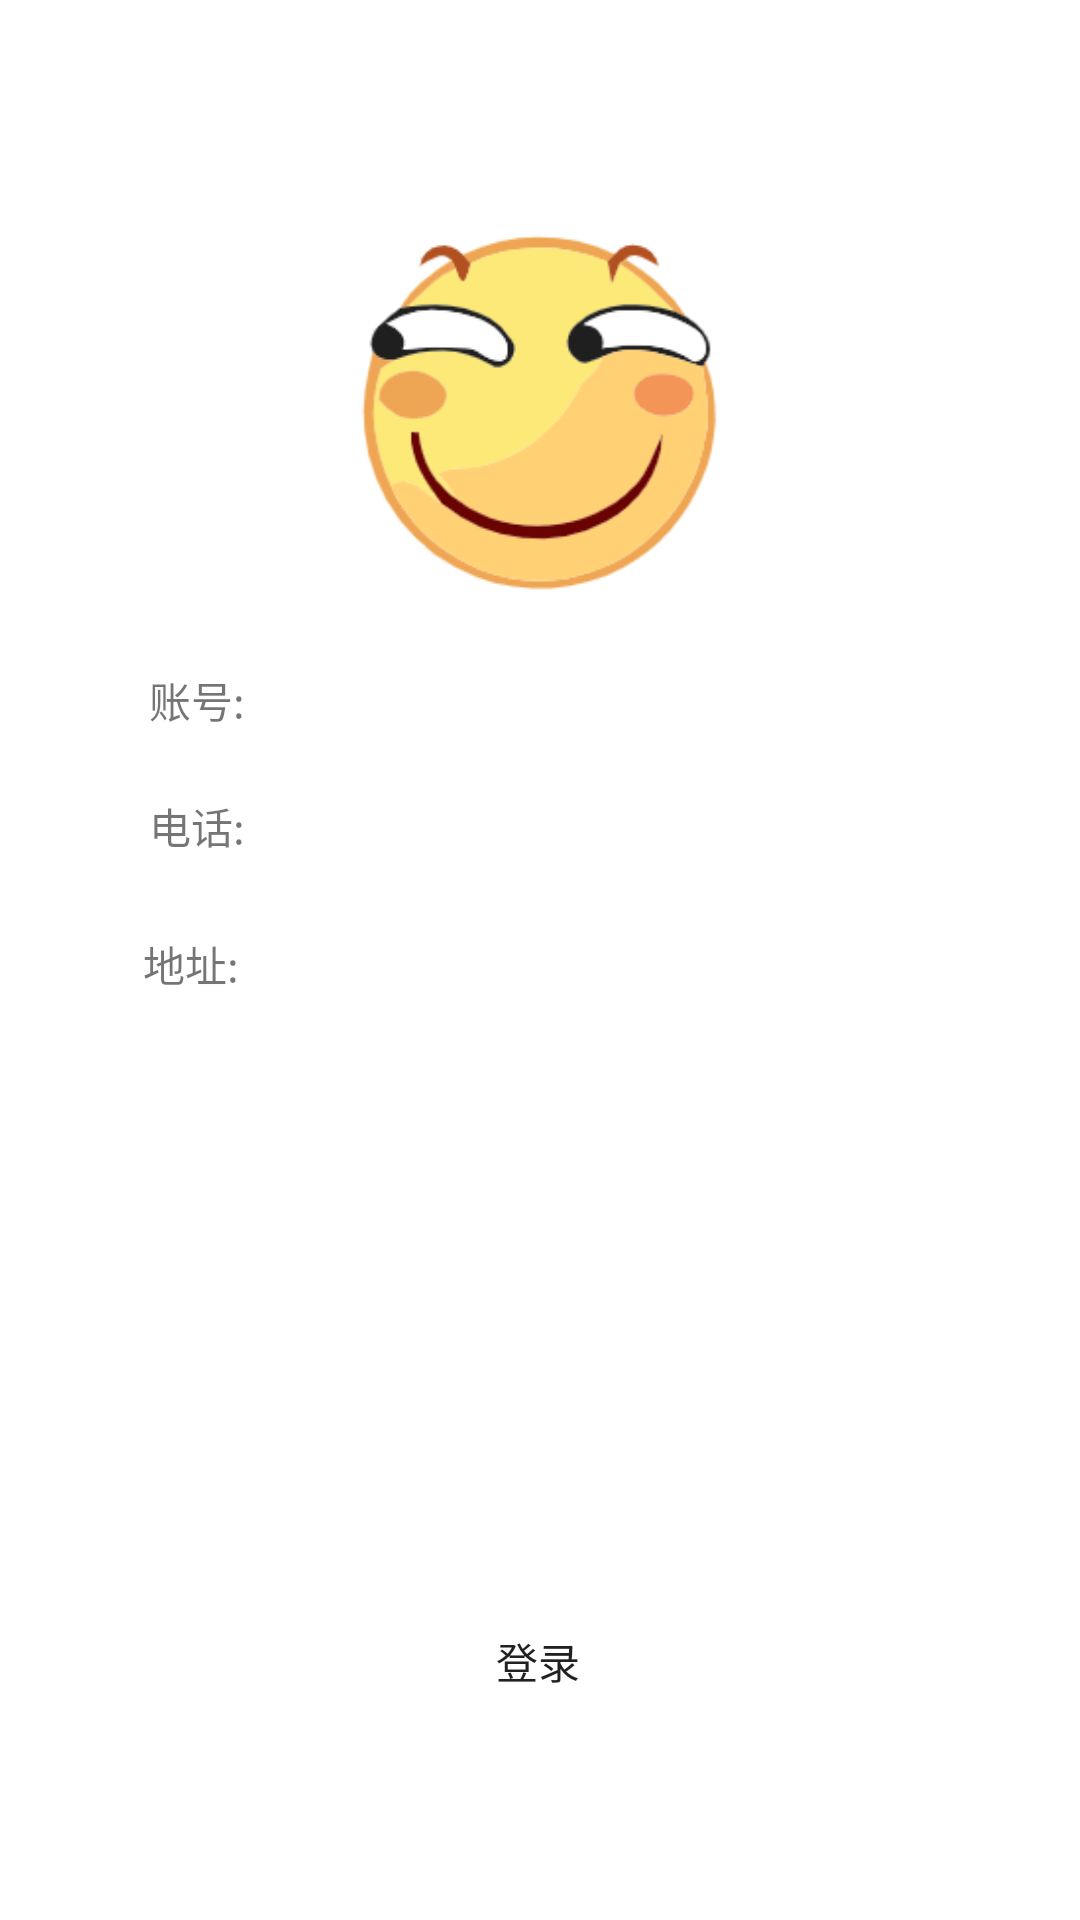

Write the Android layout XML for this screen, with the resource values it uses.
<!-- AndroidManifest.xml: application theme AppTheme -->
<!-- res/layout/fragment_account.xml -->
<?xml version="1.0" encoding="utf-8"?>
<androidx.constraintlayout.widget.ConstraintLayout
    xmlns:android="http://schemas.android.com/apk/res/android"
    xmlns:app="http://schemas.android.com/apk/res-auto"
    android:layout_width="match_parent"
    android:layout_height="match_parent"
    android:background="?android:attr/selectableItemBackgroundBorderless">

    <ImageView
        android:id="@+id/imageView"
        android:layout_width="wrap_content"
        android:layout_height="131dp"
        android:layout_marginTop="72dp"
        app:layout_constraintEnd_toEndOf="parent"
        app:layout_constraintHorizontal_bias="0.497"
        app:layout_constraintStart_toStartOf="parent"
        app:layout_constraintTop_toTopOf="parent"
        app:srcCompat="@drawable/profile" />

    <TextView
        android:id="@+id/user_name"
        android:layout_width="281dp"
        android:layout_height="30dp"
        android:layout_marginTop="12dp"
        android:fontFamily="sans-serif-black"
        android:gravity="start"
        android:text=""
        android:textSize="20sp"
        app:layout_constraintEnd_toEndOf="parent"
        app:layout_constraintHorizontal_bias="0.0"
        app:layout_constraintStart_toEndOf="@+id/account_name"
        app:layout_constraintTop_toBottomOf="@+id/imageView" />

    <TextView
        android:id="@+id/user_phone"
        android:layout_width="280dp"
        android:layout_height="34dp"
        android:layout_marginTop="20dp"
        android:gravity="start"
        android:text=""
        android:textSize="16sp"
        app:layout_constraintEnd_toEndOf="parent"
        app:layout_constraintHorizontal_bias="0.0"
        app:layout_constraintStart_toEndOf="@+id/account_phone"
        app:layout_constraintTop_toBottomOf="@+id/user_name" />

    <TextView
        android:id="@+id/user_address"
        android:layout_width="296dp"
        android:layout_height="28dp"
        android:layout_marginStart="16dp"
        android:layout_marginTop="12dp"
        android:layout_marginEnd="32dp"
        android:gravity="start"
        android:text=""
        android:textSize="16sp"
        app:layout_constraintEnd_toEndOf="parent"
        app:layout_constraintHorizontal_bias="0.312"
        app:layout_constraintStart_toEndOf="@+id/account_address"
        app:layout_constraintTop_toBottomOf="@+id/user_phone" />

    <Button
        android:id="@+id/button_login"
        style="@style/Widget.AppCompat.Button.Borderless"
        android:layout_width="172dp"
        android:layout_height="50dp"
        android:layout_marginStart="8dp"
        android:layout_marginEnd="8dp"
        android:layout_marginBottom="8dp"
        android:background="@drawable/rounded_button"

        android:text="登录"
        app:layout_constraintBottom_toBottomOf="parent"
        app:layout_constraintEnd_toEndOf="parent"
        app:layout_constraintHorizontal_bias="0.497"
        app:layout_constraintStart_toStartOf="parent"
        app:layout_constraintTop_toBottomOf="@+id/user_address"
        app:layout_constraintVertical_bias="0.78" />

    <TextView
        android:id="@+id/account_name"
        android:layout_width="41dp"
        android:layout_height="22dp"
        android:layout_marginStart="44dp"
        android:layout_marginTop="20dp"
        android:gravity="right"
        android:text="账号: "
        app:layout_constraintStart_toStartOf="parent"
        app:layout_constraintTop_toBottomOf="@+id/imageView" />

    <TextView
        android:id="@+id/account_phone"
        android:layout_width="41dp"
        android:layout_height="22dp"
        android:layout_marginStart="44dp"
        android:layout_marginTop="20dp"
        android:gravity="right"
        android:text="电话: "
        app:layout_constraintStart_toStartOf="parent"
        app:layout_constraintTop_toBottomOf="@+id/account_name" />

    <TextView
        android:id="@+id/account_address"
        android:layout_width="39dp"
        android:layout_height="29dp"
        android:layout_marginStart="44dp"
        android:layout_marginTop="24dp"
        android:gravity="right"
        android:text="地址: "
        app:layout_constraintStart_toStartOf="parent"
        app:layout_constraintTop_toBottomOf="@+id/account_phone" />
</androidx.constraintlayout.widget.ConstraintLayout>
<!-- resources referenced by this layout -->
<resources>
  <!-- drawable profile: png bitmap (drawable-v24, 18091 bytes) -->
</resources>
